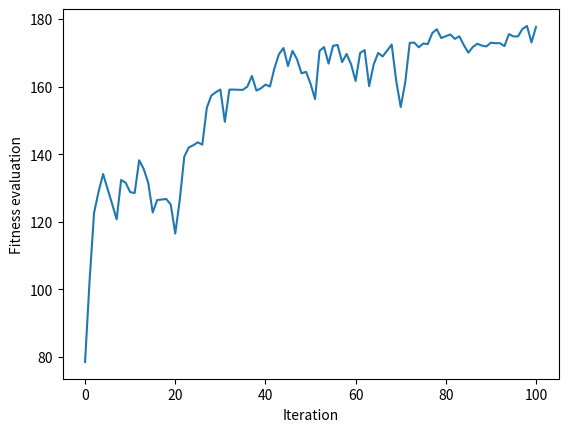

This chart was generated by the following Python code:
from random import randint, random
from operator import add
from functools import reduce
import numpy.random as npr
import numpy as np
import matplotlib.pyplot as plt

# Create binary string encoding a number
def individual(length):
    # Create a member of the population.
    return [ str(randint(0,1)) for _ in range(length) ]

# Decode binary string
def decode(binary_string):
    return int(''.join(binary_string), 2)

def population(count, length):
    # Create a number of individuals (i.e. a population).
    return [ individual(length) for x in range(count) ]

def fitness_list(population, target):
    output = []
    for each in population:
        output.append(fitness(each, target))
    return output

# Determine fitness of binary string by decoding to int and comparing to target
def fitness(individual, target):
    # individual: the individual to evaluate
    # target: the target number individuals are aiming for
    value = decode(individual)
    return abs(target-value)

def grade(pop, target):
    # Find average fitness for a population.
    summed = reduce(add, (fitness(x, target) for x in pop))
    return summed / (len(pop) * 1.0)

def roulette_selection(pop, target, retain_length):
    sum_fitness = reduce(add, (fitness(x, target) for x in pop))
    probabilities = ([ (fitness(x, target) / sum_fitness) for x in pop ])
    # print(sum(probabilities))
    result = []
    for i in range(retain_length):
        result.append(pop[npr.choice(len(pop), p=probabilities)])
    print(len(result))
    return result

def graded_selection(pop, target, retain_length, random_select):
    graded = [ (fitness(x, target), x) for x in pop]
    graded = [ x[1] for x in sorted(graded)]
    result = graded[:retain_length]
    # Probabilistically add some random individuals from the weaker elements of the population to our parents list (promotes genetic diversity)
    for individual in graded[retain_length:]:
        if random_select > random():
            result.append(individual)
    return result
    
def evolve(pop, target, retain=0.2, random_select=0.05, mutate=0.1, elitism=0.02, selection_method="RANKED"):
    # 1. SELECTION:
    retain_length = int(len(pop)*retain)
    parents = []
    if(selection_method == "RANKED"):
        parents = graded_selection(pop, target, retain_length, random_select)
    elif(selection_method == "ROULETTE"):
        parents = roulette_selection(pop, target, retain_length)
    else:
        raise Exception(f"ERROR|Invalid selection method passed to evolve, was '{selection_method}'.")

    # 2. MUTATION: Probabilistically mutate some individuals in the new list we've created
    # 2a. Determine how many elites we want to retain based on elitism cooefficient
    pos_to_mutate = 0
    elite_size = int(len(pop)*elitism)
    for individual in parents[elite_size:]:
        if mutate > random():
            pos_to_mutate = randint(0, len(individual) - 1)
            individual[pos_to_mutate] = str(randint(0, 1))
    # 3. BREEDING: 
    # 3a. We want the new population to be the same length as the previous one at each step, 
    #     so we determine how many children we need to create based on the length of the parent list
    parents_length = len(parents)
    desired_length = len(pop) - parents_length
    children = []
    while len(children) < desired_length:
        # 3b. Get two random individuals in the parent list
        male = randint(0, parents_length-1)
        female = randint(0, parents_length-1)
        # 3c. Perform single-point crossover
        if male != female:
            male = parents[male]
            female = parents[female]
            half = int(len(male) / 2)
            child = male[:half] + female[half:]
            children.append(child)     
    # 3d. Merge parent and child lists once length of both lists combined is same as starting population
    parents.extend(children)
    return parents

def perform_ga_iterations(target, p_count, i_length, iterations, stagnation_threshold, selection_meth):
    if(target < 0 or target > ((2 ** i_length) - 1)):
        print(f"ERROR|Target {target} not in range representable by chromosomes of length {i_length}\n")
        return
    p = population(p_count, i_length)
    fitness_history = [grade(p, target),]
    for i in range(iterations):
        p = evolve(p, target, selection_method=selection_meth)
        fitness_grade = grade(p, target)
        fitness_history.append(fitness_grade)
        # Check if we've reached optimal fitness, at which point terminate
        if(0.0 in fitness_history):
            print(f"Population reached fitness at iteration {i + 1}, terminating prematurely.")
            break
        # Check for genetic stagnation, at which point terminate
        if(len(set(fitness_history[-stagnation_threshold:])) == 1):
            print(f"Population stagnated at iteration {i + 1}, at population fitness of {fitness_grade}.")
            break
    return fitness_history

def perform_multiple_ga_iterations(count, target, p_count, binary_string_length, iterations, stagnation_threshold):
    results = []
    for i in range(count):
        fitness_history = perform_ga_iterations(target, p_count, binary_string_length, iterations, stagnation_threshold)
        if(fitness_history[-1] == 0.0):
            results.append(len(fitness_history) - 1)
    print(f"Completed. {len(results)}/{count} GA runs completed succesfully.\n")
    print(f"Average number of evolutions to produce solution: {sum(results) / len(results)}\n")


# Create a simple optimisation where the function of the optimiser is to simply find a number specified in the shortest number of iterations
if __name__ == "__main__":
    # Target number
    target = 75

    # Size of population 
    p_count = 100

    binary_string_length = 8
    iterations = 100
    stagnation_thresh = 12
    # perform_multiple_ga_iterations(200, target, p_count, binary_string_length, iterations, stagnation_thresh)
    fitness_history = perform_ga_iterations(target, p_count, binary_string_length, iterations, stagnation_thresh, "ROULETTE")

    for datum in fitness_history:
        print(datum)

    plt.plot(fitness_history)
    plt.xlabel("Iteration")
    plt.ylabel("Fitness evaluation")
    plt.show()